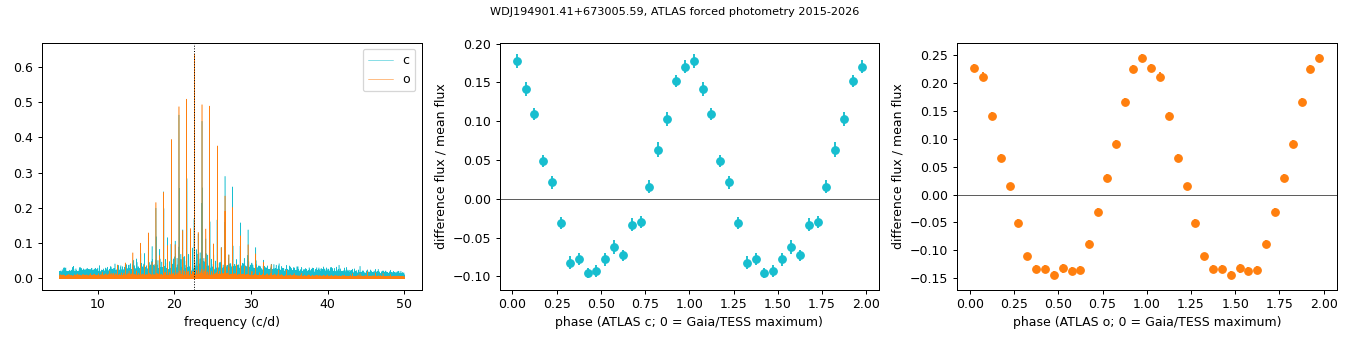

Source data for this figure (header and first rows):
block, band, n, f_peak, fap, amp_uJy, e_amp, amp_frac_pct, e_frac, phase_max, e_phase, harm2_ratio, chi2r
all, c, 888, 22.61, 9.1e-169, 26.7, 0.7, 13.0, 0.3, -0.008, 0.004, 0.22, 1.84
2015-2019, c, 116, , , 25.2, 2.0, 12.3, 1.0, -0.002, 0.013, , 
2019-2022, c, 267, , , 25.6, 1.3, 12.5, 0.6, -0.007, 0.008, , 
2022-2027, c, 505, , , 28.1, 1.0, 13.7, 0.5, -0.01, 0.005, , 
all, o, 3210, 22.61, 0.0, 36.1, 0.5, 19.7, 0.3, -0.008, 0.002, 0.18, 1.37
2015-2019, o, 568, , , 34.7, 1.1, 19.0, 0.6, -0.001, 0.005, , 
2019-2022, o, 988, , , 36.5, 0.8, 19.9, 0.4, -0.011, 0.003, , 
2022-2027, o, 1654, , , 36.3, 0.7, 19.8, 0.4, -0.008, 0.003, , 
